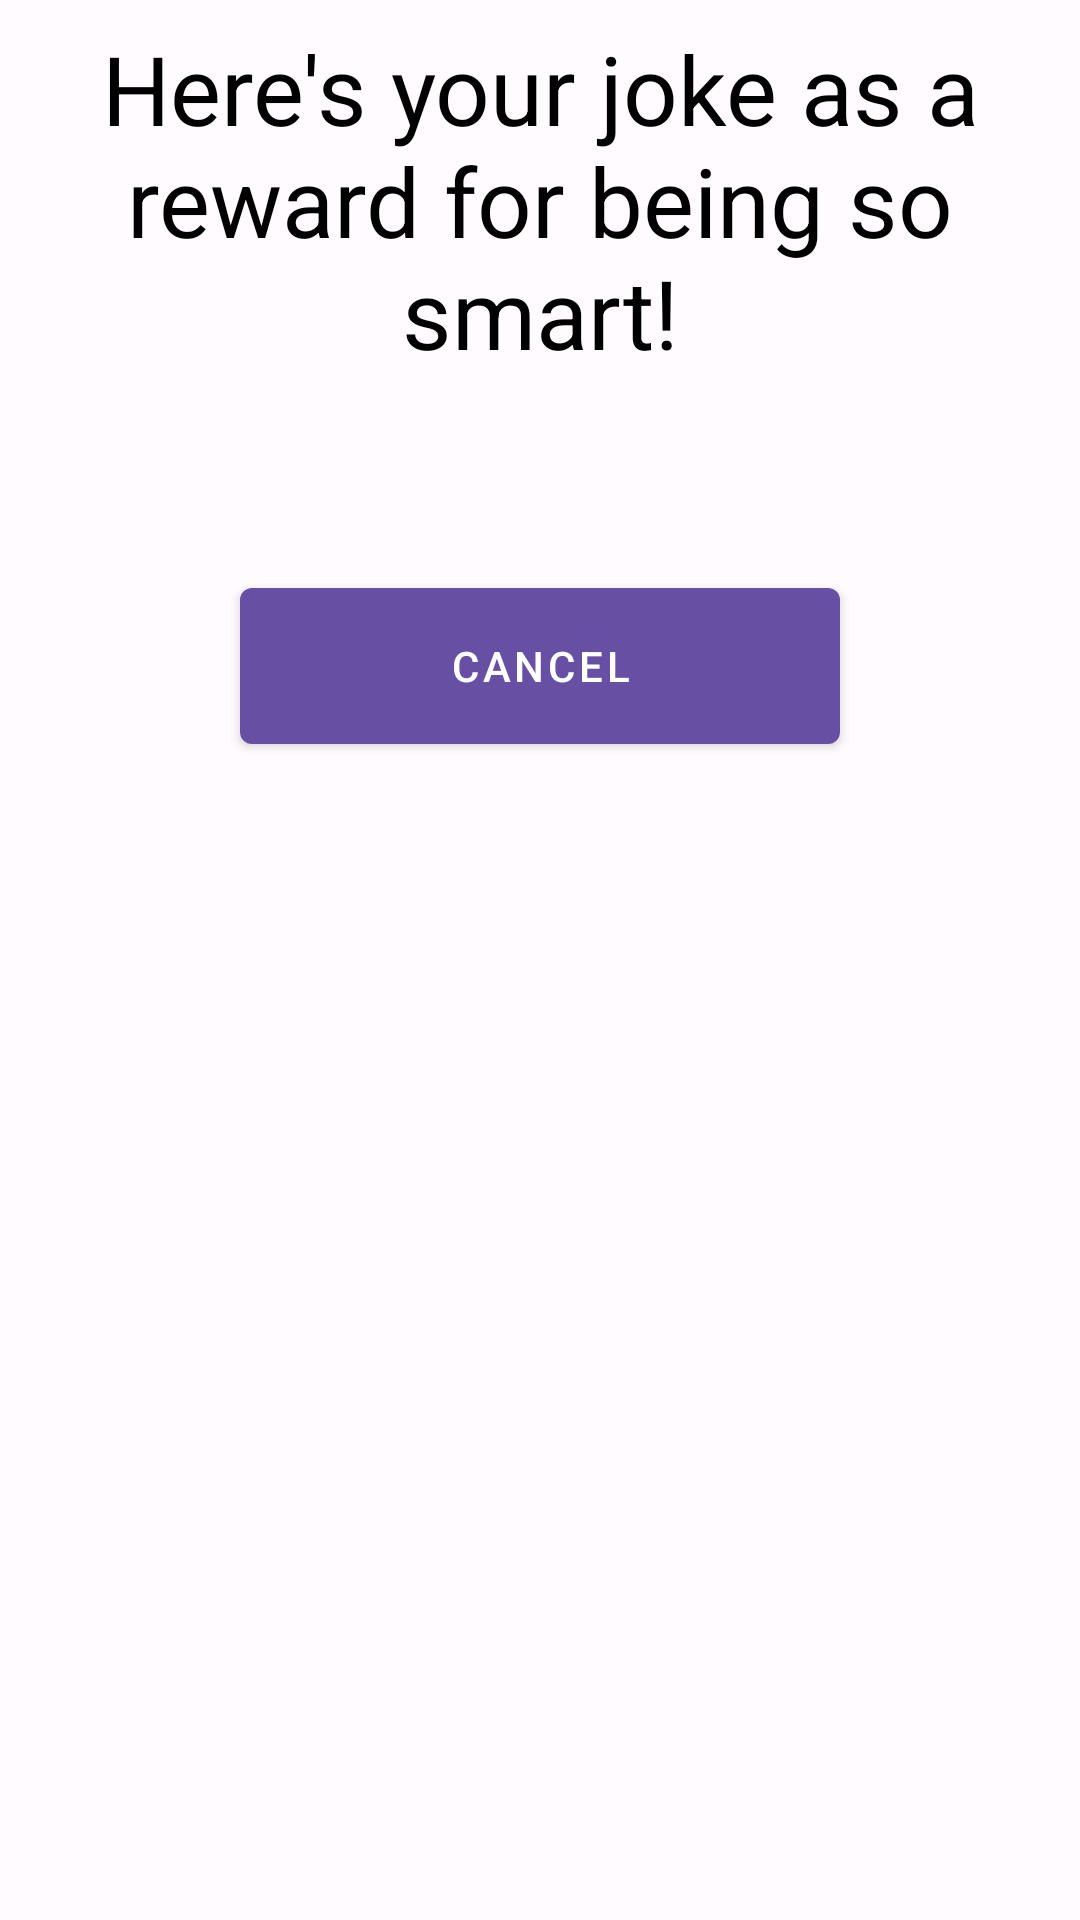

Reconstruct the res/layout file that produces this screen, plus the resources it refers to.
<!-- AndroidManifest.xml: application theme Theme.TestCaseMiniGame -->
<!-- res/layout/dialog_dad_jokes.xml -->
<?xml version="1.0" encoding="utf-8"?>
<androidx.constraintlayout.widget.ConstraintLayout xmlns:android="http://schemas.android.com/apk/res/android"
    xmlns:app="http://schemas.android.com/apk/res-auto"
    android:layout_width="match_parent"
    android:layout_height="wrap_content">

    <TextView
        android:id="@+id/tvJokeHeader"
        android:layout_width="match_parent"
        android:layout_height="wrap_content"
        android:layout_margin="8dp"
        android:gravity="center"
        android:text="@string/joke_dialog_header_text"
        android:textColor="@color/black"
        android:textSize="32sp"
        app:layout_constraintEnd_toEndOf="parent"
        app:layout_constraintHorizontal_bias="0.5"
        app:layout_constraintStart_toStartOf="parent"
        app:layout_constraintTop_toTopOf="parent" />

    <TextView
        android:id="@+id/tvJoke"
        android:layout_width="match_parent"
        android:layout_height="wrap_content"
        android:layout_margin="8dp"
        android:gravity="center"
        android:textColor="@color/joke_color"
        android:textSize="@dimen/answerTextSize"
        app:layout_constraintEnd_toEndOf="parent"
        app:layout_constraintStart_toStartOf="parent"
        app:layout_constraintTop_toBottomOf="@id/tvJokeHeader" />

    <Button
        android:id="@+id/btnCancel"
        android:layout_width="@dimen/defaultButtonWidth"
        android:layout_height="@dimen/defaultButtonHeight"
        android:layout_marginTop="24dp"
        android:text="@string/dialog_button_text"
        app:layout_constraintEnd_toEndOf="parent"
        app:layout_constraintHorizontal_bias="0.5"
        app:layout_constraintStart_toStartOf="parent"
        app:layout_constraintTop_toBottomOf="@id/tvJoke" />


</androidx.constraintlayout.widget.ConstraintLayout>
<!-- resources referenced by this layout -->
<resources>
  <color name="black">#FF000000</color>
  <color name="joke_color">#E91E63</color>
  <dimen name="answerTextSize">24sp</dimen>
  <dimen name="defaultButtonHeight">64dp</dimen>
  <dimen name="defaultButtonWidth">200dp</dimen>
  <string name="dialog_button_text">CANCEL</string>
  <string name="joke_dialog_header_text">Here\'s your joke as a reward for being so smart!</string>
  <color name="md_theme_light_primary">#6750A4</color>
  <color name="md_theme_light_onPrimary">#FFFFFF</color>
  <color name="md_theme_light_primaryContainer">#EADDFF</color>
  <color name="md_theme_light_onPrimaryContainer">#21005D</color>
  <color name="md_theme_light_secondary">#625B71</color>
  <color name="md_theme_light_onSecondary">#FFFFFF</color>
  <color name="md_theme_light_secondaryContainer">#E8DEF8</color>
  <color name="md_theme_light_onSecondaryContainer">#1D192B</color>
  <color name="md_theme_light_tertiary">#7D5260</color>
  <color name="md_theme_light_onTertiary">#FFFFFF</color>
  <color name="md_theme_light_tertiaryContainer">#FFD8E4</color>
  <color name="md_theme_light_onTertiaryContainer">#31111D</color>
  <color name="md_theme_light_error">#B3261E</color>
  <color name="md_theme_light_onError">#FFFFFF</color>
  <color name="md_theme_light_errorContainer">#F9DEDC</color>
  <color name="md_theme_light_onErrorContainer">#410E0B</color>
  <color name="md_theme_light_outline">#79747E</color>
  <color name="md_theme_light_background">#FFFBFE</color>
  <color name="md_theme_light_onBackground">#1C1B1F</color>
  <color name="md_theme_light_surface">#FFFBFE</color>
  <color name="md_theme_light_onSurface">#1C1B1F</color>
  <color name="md_theme_light_surfaceVariant">#E7E0EC</color>
  <color name="md_theme_light_onSurfaceVariant">#49454F</color>
  <color name="md_theme_light_inverseSurface">#313033</color>
  <color name="md_theme_light_inverseOnSurface">#F4EFF4</color>
  <color name="md_theme_light_inversePrimary">#D0BCFF</color>
  <color name="navigation_status_color">#FFB8C667</color>
  <color name="navigation_bottom_color">#FF78AD93</color>
</resources>
